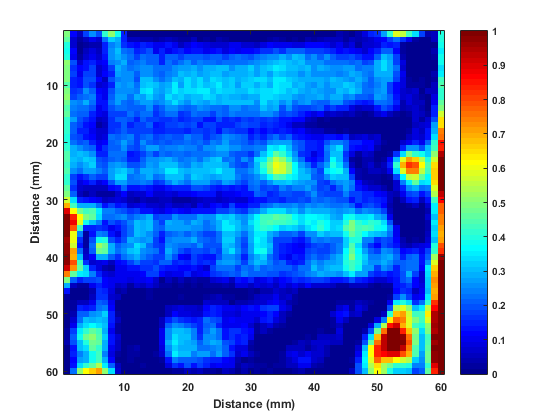

Values plotted in this chart, from the file beside it:
0.1519, 0.0356, 0.015, 0.0544, 0.0806, 0.06, 0.1275, 0.1575, 0.1181, 0.045, 0.0037, -0.0075, -0.0094, -0.0094, -0.0075, -0.0019, 0, -0.0075, -0.0206, -0.0094, -0.0113, -0.0094, -0.0131, -0.015
0.1425, 0.0244, 0.0075, 0.015, 0.0338, 0.0206, 0.0713, 0.0994, 0.0881, 0.0487, 0.015, 0.015, 0.0113, 0.0113, 0.0056, 0.0131, 0.0188, 0.0131, 0.0075, 0.0056, 0.015, -0.0019, 0.0056, 0
0.1238, 0.0244, -0.0056, 0.0094, 0.0131, 0.0113, 0.0487, 0.075, 0.0863, 0.0506, 0.0431, 0.0375, 0.0487, 0.0413, 0.03, 0.03, 0.0413, 0.0338, 0.0169, 0.0263, 0.0356, 0.03, 0.0263, 0.0206
0.1219, 0.0356, -0.0019, 0.0169, 0.0263, 0.0188, 0.0487, 0.0788, 0.0938, 0.0713, 0.0638, 0.0469, 0.0525, 0.0619, 0.0338, 0.045, 0.0338, 0.0394, 0.045, 0.0375, 0.0394, 0.0431, 0.0338, 0.0356
0.1256, 0.0319, 0.0094, 0.0244, 0.0319, 0.0244, 0.0413, 0.0806, 0.0919, 0.0806, 0.0694, 0.0544, 0.0731, 0.0638, 0.0638, 0.0487, 0.0638, 0.0638, 0.0581, 0.0675, 0.0656, 0.0656, 0.0619, 0.0656
0.1575, 0.0619, 0.0244, 0.0413, 0.0469, 0.0319, 0.0375, 0.0769, 0.0788, 0.0919, 0.0675, 0.0694, 0.0769, 0.0675, 0.0656, 0.0487, 0.0713, 0.0619, 0.0713, 0.0806, 0.0656, 0.0769, 0.0694, 0.0731
0.1538, 0.0525, 0.0356, 0.0413, 0.0581, 0.0225, 0.03, 0.0581, 0.0881, 0.0825, 0.0713, 0.0769, 0.0788, 0.0825, 0.0694, 0.0713, 0.0694, 0.0825, 0.0863, 0.0844, 0.0881, 0.0806, 0.09, 0.09
0.1519, 0.0544, 0.0319, 0.0544, 0.0581, 0.0225, 0.0356, 0.0487, 0.0844, 0.0788, 0.0788, 0.0675, 0.0806, 0.0806, 0.0731, 0.0656, 0.075, 0.0806, 0.0938, 0.0919, 0.0956, 0.0844, 0.0919, 0.0956
0.1556, 0.0469, 0.0413, 0.06, 0.0619, 0.0375, 0.0169, 0.06, 0.0769, 0.0825, 0.0788, 0.0619, 0.0956, 0.0975, 0.0825, 0.0731, 0.0788, 0.0956, 0.0919, 0.105, 0.0975, 0.105, 0.09, 0.1069
0.1406, 0.0469, 0.0394, 0.0619, 0.0525, 0.0244, 0.0281, 0.0487, 0.0844, 0.0788, 0.0863, 0.0731, 0.0975, 0.0994, 0.0956, 0.0844, 0.09, 0.1106, 0.0863, 0.1031, 0.0938, 0.1031, 0.0975, 0.0994
0.1519, 0.0506, 0.0581, 0.0806, 0.0638, 0.0375, 0.0338, 0.06, 0.0806, 0.0825, 0.0825, 0.0769, 0.105, 0.1088, 0.0881, 0.0844, 0.0975, 0.1088, 0.1013, 0.105, 0.1069, 0.1106, 0.1088, 0.0975
0.1575, 0.0581, 0.0638, 0.0713, 0.0769, 0.0413, 0.0319, 0.0675, 0.0844, 0.0863, 0.0731, 0.0881, 0.0863, 0.1013, 0.0863, 0.0806, 0.1031, 0.0975, 0.1013, 0.0919, 0.0975, 0.0956, 0.105, 0.1013
0.15, 0.0806, 0.0769, 0.0881, 0.0694, 0.0431, 0.0431, 0.0694, 0.0863, 0.0731, 0.0638, 0.075, 0.0863, 0.0844, 0.075, 0.0806, 0.09, 0.105, 0.0881, 0.0806, 0.0956, 0.0881, 0.0863, 0.0956
0.1406, 0.0769, 0.0731, 0.0713, 0.06, 0.03, 0.0431, 0.0619, 0.0713, 0.0694, 0.0675, 0.0638, 0.0675, 0.0788, 0.0581, 0.0675, 0.0788, 0.0825, 0.0713, 0.0675, 0.0731, 0.0788, 0.075, 0.0713
0.1425, 0.0713, 0.0656, 0.0656, 0.0469, 0.0319, 0.0263, 0.0581, 0.0562, 0.0562, 0.0694, 0.0619, 0.0694, 0.0694, 0.0525, 0.06, 0.0694, 0.0731, 0.0525, 0.0581, 0.0713, 0.0638, 0.0656, 0.0544
0.1275, 0.0844, 0.0619, 0.0506, 0.0431, 0.0169, 0.0206, 0.0506, 0.0638, 0.0638, 0.0619, 0.0469, 0.0675, 0.0562, 0.0581, 0.0506, 0.0506, 0.0562, 0.045, 0.0506, 0.0544, 0.0581, 0.0413, 0.0394
0.1312, 0.0675, 0.0581, 0.0431, 0.0356, 0.0094, 0.0169, 0.0506, 0.0525, 0.0638, 0.045, 0.0544, 0.0544, 0.0656, 0.0431, 0.045, 0.0581, 0.0562, 0.0619, 0.0544, 0.06, 0.0431, 0.0544, 0.0544
0.1275, 0.0656, 0.045, 0.0469, 0.0319, 0.0225, 0.0244, 0.0506, 0.0544, 0.0638, 0.0581, 0.0544, 0.0562, 0.0544, 0.045, 0.0469, 0.0506, 0.0525, 0.0525, 0.0487, 0.0581, 0.0581, 0.0506, 0.0562
0.1238, 0.06, 0.0562, 0.0394, 0.0356, 0.0244, 0.0281, 0.0694, 0.0675, 0.0713, 0.075, 0.0562, 0.0675, 0.0694, 0.0562, 0.06, 0.0675, 0.0619, 0.0619, 0.075, 0.0656, 0.0638, 0.0506, 0.0619
0.1256, 0.0694, 0.0619, 0.0638, 0.0487, 0.03, 0.0356, 0.0638, 0.0694, 0.0844, 0.0694, 0.0581, 0.0788, 0.0675, 0.0619, 0.0638, 0.0619, 0.0656, 0.0656, 0.0731, 0.0656, 0.0731, 0.06, 0.075
0.1312, 0.0881, 0.0788, 0.0731, 0.0675, 0.0375, 0.0525, 0.0656, 0.0675, 0.0788, 0.0619, 0.0544, 0.0694, 0.0844, 0.0863, 0.0713, 0.0769, 0.075, 0.0788, 0.075, 0.0769, 0.0656, 0.0788, 0.0825
0.1406, 0.09, 0.0975, 0.09, 0.0788, 0.045, 0.0487, 0.0694, 0.0713, 0.0694, 0.0394, 0.0469, 0.0562, 0.0713, 0.0581, 0.0731, 0.0675, 0.0731, 0.0713, 0.0675, 0.0713, 0.0713, 0.0731, 0.0769
0.1406, 0.0938, 0.09, 0.0994, 0.0956, 0.06, 0.0581, 0.0656, 0.0731, 0.0656, 0.0487, 0.0487, 0.0656, 0.0806, 0.0788, 0.0844, 0.0919, 0.0806, 0.0731, 0.075, 0.0788, 0.0731, 0.0863, 0.0975
0.1369, 0.09, 0.0806, 0.0919, 0.0994, 0.0656, 0.0619, 0.0806, 0.0844, 0.0806, 0.0619, 0.06, 0.0713, 0.0844, 0.0806, 0.0956, 0.0975, 0.0938, 0.0788, 0.075, 0.0919, 0.0844, 0.0938, 0.0975
0.1388, 0.0788, 0.0694, 0.0844, 0.0844, 0.075, 0.0675, 0.0863, 0.0938, 0.1013, 0.0844, 0.0694, 0.09, 0.0919, 0.0863, 0.0881, 0.1106, 0.1088, 0.0956, 0.0919, 0.0938, 0.0956, 0.0975, 0.1013
0.1294, 0.0544, 0.0413, 0.0525, 0.0675, 0.0581, 0.0544, 0.0844, 0.1031, 0.105, 0.0713, 0.075, 0.0825, 0.0881, 0.0731, 0.075, 0.0956, 0.0975, 0.0938, 0.0806, 0.1013, 0.0956, 0.0881, 0.0844
0.1294, 0.06, 0.0263, 0.0356, 0.045, 0.0263, 0.0375, 0.06, 0.0844, 0.0844, 0.0694, 0.0713, 0.0769, 0.0694, 0.0525, 0.0544, 0.075, 0.0881, 0.0825, 0.0731, 0.0844, 0.0844, 0.0863, 0.0731
0.1444, 0.0506, 0.0225, 0.0188, 0.0188, 0.0169, 0.0169, 0.0356, 0.0431, 0.0638, 0.0431, 0.0413, 0.0469, 0.0431, 0.0319, 0.0319, 0.0394, 0.0487, 0.0487, 0.0469, 0.06, 0.06, 0.0562, 0.0469
0.1556, 0.0675, 0.015, 0.0075, 0.0169, 0.0075, 0.0094, 0.0075, 0.0225, 0.0356, 0.0169, 0.0225, 0.0244, 0.0356, 0.0206, 0.0225, 0.0263, 0.0244, 0.0338, 0.0319, 0.0375, 0.0413, 0.0413, 0.0431
0.18, 0.1031, 0.0469, 0.0431, 0.0356, 0.03, 0.0188, 0.0225, 0.0281, 0.0206, 0.0131, 0.0075, 0.015, 0.0131, 0.0113, 0.0169, 0.015, 0.0056, 0.0056, 0.0094, 0.0113, 0.0169, 0.0244, 0.0244
0.2156, 0.135, 0.0919, 0.0881, 0.0919, 0.0713, 0.0394, 0.0544, 0.0413, 0.045, 0.0244, 0.0263, 0.03, 0.0206, 0.0244, 0.015, 0.0281, 0.0169, 0.015, 0.0244, 0.0131, 0.03, 0.0225, 0.0356
0.2813, 0.1931, 0.1481, 0.1369, 0.1388, 0.1125, 0.075, 0.0769, 0.0675, 0.06, 0.0506, 0.0544, 0.0431, 0.0413, 0.0319, 0.0281, 0.0356, 0.0431, 0.0375, 0.0338, 0.0431, 0.0413, 0.0413, 0.0394
0.3263, 0.2606, 0.1912, 0.1538, 0.1462, 0.105, 0.0713, 0.0731, 0.0769, 0.0788, 0.0638, 0.0769, 0.0806, 0.0919, 0.0562, 0.06, 0.0619, 0.0825, 0.0713, 0.0731, 0.0731, 0.0863, 0.0806, 0.0788
0.3525, 0.2775, 0.1837, 0.12, 0.0956, 0.0769, 0.0431, 0.0619, 0.0525, 0.06, 0.075, 0.0956, 0.0881, 0.0938, 0.0731, 0.0562, 0.09, 0.0844, 0.0863, 0.0769, 0.0881, 0.0844, 0.0731, 0.0825
0.3487, 0.2456, 0.1331, 0.0469, 0.0469, 0.0525, 0.0469, 0.0338, 0.0394, 0.0544, 0.0731, 0.0956, 0.09, 0.0938, 0.0731, 0.0638, 0.0863, 0.0863, 0.0844, 0.0844, 0.0806, 0.0806, 0.0713, 0.0769
0.33, 0.1894, 0.075, 0.0075, 0.0431, 0.075, 0.0694, 0.0394, 0.0281, 0.0562, 0.0713, 0.0956, 0.0881, 0.0825, 0.0638, 0.0487, 0.0638, 0.0713, 0.0769, 0.0675, 0.075, 0.0656, 0.0562, 0.0581
0.3, 0.1875, 0.0506, 0.0056, 0.06, 0.12, 0.1238, 0.0619, 0.045, 0.0619, 0.0881, 0.0863, 0.0825, 0.0863, 0.0544, 0.0431, 0.075, 0.0788, 0.0788, 0.0788, 0.0881, 0.0731, 0.0656, 0.0619
0.3075, 0.18, 0.0431, 0.0094, 0.0731, 0.165, 0.1481, 0.0919, 0.0656, 0.0769, 0.0825, 0.1031, 0.0975, 0.0731, 0.0544, 0.0506, 0.0788, 0.0769, 0.0713, 0.0731, 0.0656, 0.0788, 0.06, 0.06
0.3056, 0.225, 0.0694, 0.015, 0.0675, 0.1481, 0.1425, 0.0919, 0.0731, 0.0788, 0.0975, 0.1013, 0.0825, 0.0769, 0.0713, 0.0525, 0.09, 0.0769, 0.0619, 0.0506, 0.06, 0.0619, 0.0581, 0.0638
0.3094, 0.2194, 0.0938, 0.0225, 0.0356, 0.0881, 0.09, 0.0638, 0.0525, 0.0713, 0.0788, 0.09, 0.075, 0.0638, 0.0544, 0.0581, 0.0806, 0.0619, 0.0375, 0.0319, 0.0544, 0.045, 0.0394, 0.0394
0.3075, 0.2475, 0.1331, 0.0506, 0.0244, 0.0281, 0.0319, 0.0169, 0.0375, 0.0413, 0.0581, 0.0694, 0.0544, 0.0562, 0.0506, 0.0638, 0.0638, 0.0487, 0.0525, 0.045, 0.0544, 0.045, 0.0506, 0.0487
0.2869, 0.2269, 0.1462, 0.1013, 0.0469, 0.0281, 0.0131, 0.0075, 0.0319, 0.0319, 0.0431, 0.0413, 0.0525, 0.0525, 0.06, 0.0487, 0.0431, 0.0431, 0.0375, 0.0356, 0.0394, 0.0338, 0.0244, 0.0581
0.2344, 0.1462, 0.1125, 0.1031, 0.075, 0.045, 0.0263, 0.0244, 0.03, 0.0319, 0.03, 0.03, 0.0356, 0.0581, 0.0544, 0.0375, 0.0281, 0.0338, 0.0338, 0.045, 0.0281, 0.0319, 0.0356, 0.0506
0.1519, 0.0656, 0.0487, 0.0562, 0.0581, 0.06, 0.0375, 0.0319, 0.03, 0.0338, 0.0281, 0.03, 0.03, 0.0375, 0.0225, 0.0037, 0.015, 0.0094, 0.0169, 0.0056, 0.0131, 0.0075, 0.0075, 0.0244
0.09, 0.0169, 0.0056, 0.0056, 0.0338, 0.045, 0.0356, 0.03, 0.0188, 0.0206, 0.0094, 0.0206, 0.0169, 0.0263, 0.0169, 0.0075, 0.0075, 0.0019, 0.0056, 0, 0.0056, 0.0037, 0.0094, 0.0094
0.0394, -0.0019, 0, -0.0094, 0.0131, 0.0506, 0.045, 0.0281, 0.0075, 0.0131, 0.0019, 0.0037, -0.0019, 0.0094, -0.0019, -0.0075, -0.0019, -0.0113, -0.0056, -0.0113, -0.0056, -0.015, -0.0094, 0
0.0056, -0.0075, 0, -0.0056, 0.0169, 0.0506, 0.0506, 0.0225, 0.015, -0.0037, -0.0056, -0.0075, 0, 0.0094, -0.0019, 0, 0, -0.0037, 0.0075, -0.0037, 0.0019, 0, 0.0075, 0.0131
-0.0131, 0.0056, 0.0188, 0.0188, 0.03, 0.0638, 0.06, 0.0319, 0, -0.015, -0.0131, -0.0131, -0.0113, -0.0113, -0.0056, -0.0131, -0.0019, 0.0037, 0, 0.0037, 0, 0.0037, 0.0206, 0.0188
-0.015, 0.0075, 0.0487, 0.0431, 0.045, 0.0713, 0.0769, 0.0375, 0, -0.0075, -0.0188, -0.0075, -0.0094, -0.0094, -0.0056, 0, 0.015, 0.0225, 0.0263, 0.0244, 0.0225, 0.0188, 0.0375, 0.045
-0.0075, 0.0131, 0.0656, 0.0656, 0.0788, 0.0844, 0.0994, 0.0469, 0.0075, -0.0075, -0.0131, -0.0113, -0.0206, -0.0019, -0.0131, -0.0019, 0.015, 0.0356, 0.0281, 0.0263, 0.0244, 0.0206, 0.0431, 0.045
-0.0131, 0.0244, 0.0713, 0.0956, 0.0881, 0.0975, 0.09, 0.0487, 0.0188, -0.0037, -0.0113, -0.015, -0.0113, 0.0019, -0.0169, 0.0188, 0.0487, 0.0619, 0.0506, 0.0487, 0.0431, 0.045, 0.0694, 0.06
0.0019, 0.0319, 0.0919, 0.1031, 0.1144, 0.1031, 0.0975, 0.0431, 0.0075, 0.0019, -0.0075, -0.0113, -0.0169, -0.015, -0.0094, 0.0169, 0.0656, 0.0825, 0.0769, 0.0638, 0.0562, 0.0469, 0.0675, 0.0731
0.0056, 0.0544, 0.1106, 0.1312, 0.1462, 0.135, 0.0881, 0.0338, 0.0056, -0.0056, -0.0019, -0.0113, -0.0094, -0.0056, -0.0056, 0.0338, 0.0806, 0.0975, 0.0938, 0.0919, 0.0769, 0.045, 0.0694, 0.0844
0.0075, 0.0656, 0.1181, 0.1481, 0.1612, 0.1388, 0.0994, 0.0413, 0.0206, 0.0037, -0.0019, -0.0094, -0.0131, -0.0113, -0.0019, 0.0319, 0.0825, 0.105, 0.0938, 0.0956, 0.075, 0.0525, 0.0788, 0.0788
0.0113, 0.0619, 0.0956, 0.1238, 0.15, 0.1462, 0.0919, 0.0413, 0.0188, 0.0019, 0, 0.0037, -0.0019, -0.0169, -0.0056, 0.03, 0.09, 0.1088, 0.0938, 0.09, 0.0863, 0.0656, 0.0825, 0.0881
0.0019, 0.0413, 0.0956, 0.105, 0.1425, 0.1294, 0.09, 0.0319, 0.0169, 0.0019, 0.0056, 0.0113, -0.0094, -0.0131, -0.0075, 0.0281, 0.0806, 0.1013, 0.0919, 0.0919, 0.09, 0.0694, 0.0694, 0.0769
-0.0094, 0.045, 0.075, 0.09, 0.1219, 0.135, 0.0769, 0.0263, 0.0094, 0.0019, 0.0075, 0.0056, 0.0019, -0.0019, 0.0075, 0.0225, 0.0731, 0.1106, 0.0975, 0.0975, 0.0769, 0.0844, 0.0844, 0.0713
-0.015, 0.0375, 0.0863, 0.0919, 0.1181, 0.1369, 0.0881, 0.0356, 0.0037, -0.0019, 0.0075, 0.0037, -0.0019, 0.0037, -0.0037, 0.0075, 0.0431, 0.0769, 0.0638, 0.0656, 0.0656, 0.0619, 0.0506, 0.0469
-0.0131, 0.0413, 0.1031, 0.1294, 0.1444, 0.1669, 0.1106, 0.0656, 0.015, -0.0056, -0.0094, -0.0113, 0.0056, -0.0075, -0.0056, 0.0037, 0.0263, 0.0506, 0.0413, 0.0619, 0.0431, 0.0544, 0.0487, 0.0338
0.0019, 0.0694, 0.1612, 0.1912, 0.2081, 0.2212, 0.1612, 0.1069, 0.0244, -0.0056, -0.0113, -0.0206, -0.0169, -0.0188, -0.0113, -0.0056, -0.0037, 0.0075, 0.0075, 0.0188, 0.0113, 0.0188, 0.0094, 0.0056
0.0338, 0.1388, 0.2738, 0.3094, 0.3431, 0.3413, 0.2756, 0.2156, 0.0881, 0.0206, 0.0019, -0.0094, -0.0131, -0.0131, -0.015, -0.0131, -0.0113, -0.0094, -0.0037, 0, -0.015, 0.0037, -0.0056, -0.0094
